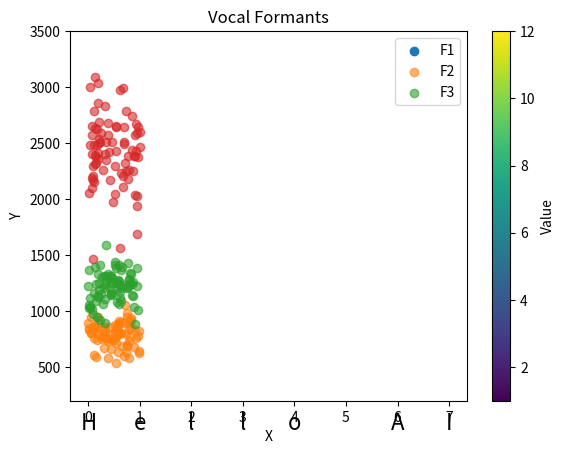
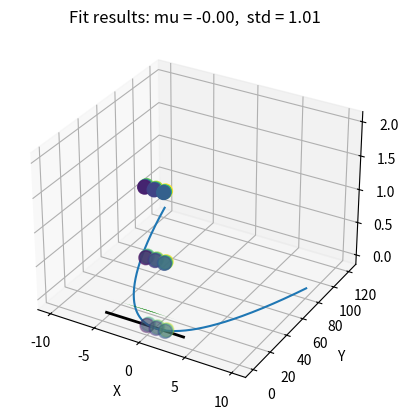

Source code (Python) for these figures, in order: (Note: this script raises an exception after producing the figures.)
import numpy as np
import matplotlib.pyplot as plt
import seaborn as sns


def plot_numbers_with_phrase():
    # Sample data
    numbers = np.array([1, 2, 9, 5, 10, 11, 3, 4])
    phrase = "Hello AI"

    # Scatter plot with random y-axis values
    plt.scatter(range(len(numbers)), [np.random.random() for _ in numbers])

    # Text placement with spacing
    char_spacing = 1
    for i, char in enumerate(phrase):
        x = i * char_spacing
        y = 0.5  # Constant y-axis value for demonstration
        plt.text(x, y, char, ha="center", va="center", fontsize=16)

    plt.xlabel("Index")
    plt.ylabel("Value")
    plt.title("Numbers with Phrase")
    plt.show()


def show_in_cartesian_plane():
    bandwidth_size = 80
    formats = [
        {"center": 800, "bandwidth": 100},
        {"center": 1200, "bandwidth": 130},
        {"center": 2400, "bandwidth": 300},
    ]

    # Plotting range (adjust as needed)
    plt.ylim(200, 3500)

    for formant in formats:
        center_freq = formant["center"]
        bandwidth = formant["bandwidth"]

        # Generate random dots around center frequency with specified bandwidth
        dots = np.random.normal(center_freq, bandwidth, bandwidth_size)  # Adjust number of dots as needed
        plt.scatter(np.random.rand(bandwidth_size), dots, marker='o', alpha=0.6)  # Random x positions for distinction

    # Labels and title (customize as needed)
    plt.xlabel("Time (arbitrary)")
    plt.ylabel("Frequency (Hz)")
    plt.title("Vocal Formants")
    plt.legend(["F1", "F2", "F3"])  # Add legends for formats
    plt.show()


# use numpy to create arrays multidimensional
def numpy_matplotlib_2d():
    # Create a 2D array (matrix) with numpy
    matrix = np.array([[1, 2, 3, 10], [4, 5, 6, 11], [7, 8, 9, 12]])

    # Create x and y coordinates for the points in the matrix
    x, y = np.meshgrid(range(matrix.shape[1]), range(matrix.shape[0]))

    # Flatten the matrix and the coordinates
    x, y, z = x.flatten(), y.flatten(), matrix.flatten()

    # Create a scatter plot
    plt.scatter(x, y, c=z, s=100)

    # Add a colorbar
    plt.colorbar(label='Value')

    # Set labels
    plt.xlabel('X')
    plt.ylabel('Y')

    # Show the plot
    plt.show()


def numpy_matplotlib_3d():
    # Create a 3D array (tensor) with numpy
    tensor = np.array([[[1, 2, 3], [4, 5, 6], [7, 8, 9]],
                       [[10, 11, 12], [13, 14, 15], [16, 17, 18]],
                       [[19, 20, 21], [22, 23, 24], [25, 26, 27]]])

    # Create x, y, and z coordinates for the points in the tensor
    x, y, z = np.meshgrid(range(tensor.shape[2]), range(tensor.shape[1]), range(tensor.shape[0]))

    # Flatten the tensor and the coordinates
    x, y, z, value = x.flatten(), y.flatten(), z.flatten(), tensor.flatten()

    # Create a scatter plot
    fig = plt.figure()
    ax = fig.add_subplot(111, projection='3d')
    ax.scatter(x, y, z, c=value, s=100)

    # Set labels
    ax.set_xlabel('X')
    ax.set_ylabel('Y')
    ax.set_zlabel('Z')

    # Show the plot
    plt.show()


def gauss_bell():
    data = np.random.randn(1000)

    # Calculate mean and standard deviation
    mu, std = np.mean(data), np.std(data)

    # Plot a histogram with the data
    plt.hist(data, bins=30, density=True, alpha=0.6, color='g')

    # Plot the PDF.
    xmin, xmax = plt.xlim()
    x = np.linspace(xmin, xmax, 100)
    p = 1 / (np.sqrt(2 * np.pi)) * np.exp(-0.5 * (1 / xmax * (x)) ** 2)

    plt.plot(x, p, 'k', linewidth=2)
    title = "Fit results: mu = %.2f,  std = %.2f" % (mu, std)
    plt.title(title)

    plt.show()


def plot_parabola():
    a = 1
    b = -2
    c = 1

    # Define range of x values
    x_range = np.linspace(-10, 10, 400)

    # Calculate y values
    y_values = a * x_range ** 2 + b * x_range + c

    # Plot the parabola
    plt.plot(x_range, y_values)

    # Set labels
    plt.xlabel('X')
    plt.ylabel('Y')

    # Show the plot
    plt.show()


def plot_3d_parabola():
    a = 1
    b = 0
    c = 0

    # Define range of x and y values
    x_range = [-10, 10]

    # Create a meshgrid of x and y values
    x = np.linspace(x_range[0], x_range[1], 100)
    y = np.linspace(x_range[0], x_range[1], 100)
    x, y = np.meshgrid(x, y)

    # Calculate corresponding z values for the parabola
    z = a * x ** 2 + b * y + c

    # Create a 3D plot
    fig = plt.figure()
    ax = fig.add_subplot(111, projection='3d')
    ax.plot_surface(x, y, z, cmap='viridis')

    # Set labels
    ax.set_xlabel('X')
    ax.set_ylabel('Y')
    ax.set_zlabel('Z')

    # Show the plot
    plt.show()


def heatmap_plane():
    # Generate a random 10x10 matrix
    data = np.random.rand(15, 15)

    # Create a heatmap
    sns.heatmap(data, annot=True)

    # Show the plot
    plt.show()


if __name__ == '__main__':
    plot_numbers_with_phrase()
    show_in_cartesian_plane()
    numpy_matplotlib_2d()
    numpy_matplotlib_3d()
    gauss_bell()
    plot_parabola()
    plot_3d_parabola()
    heatmap_plane()
